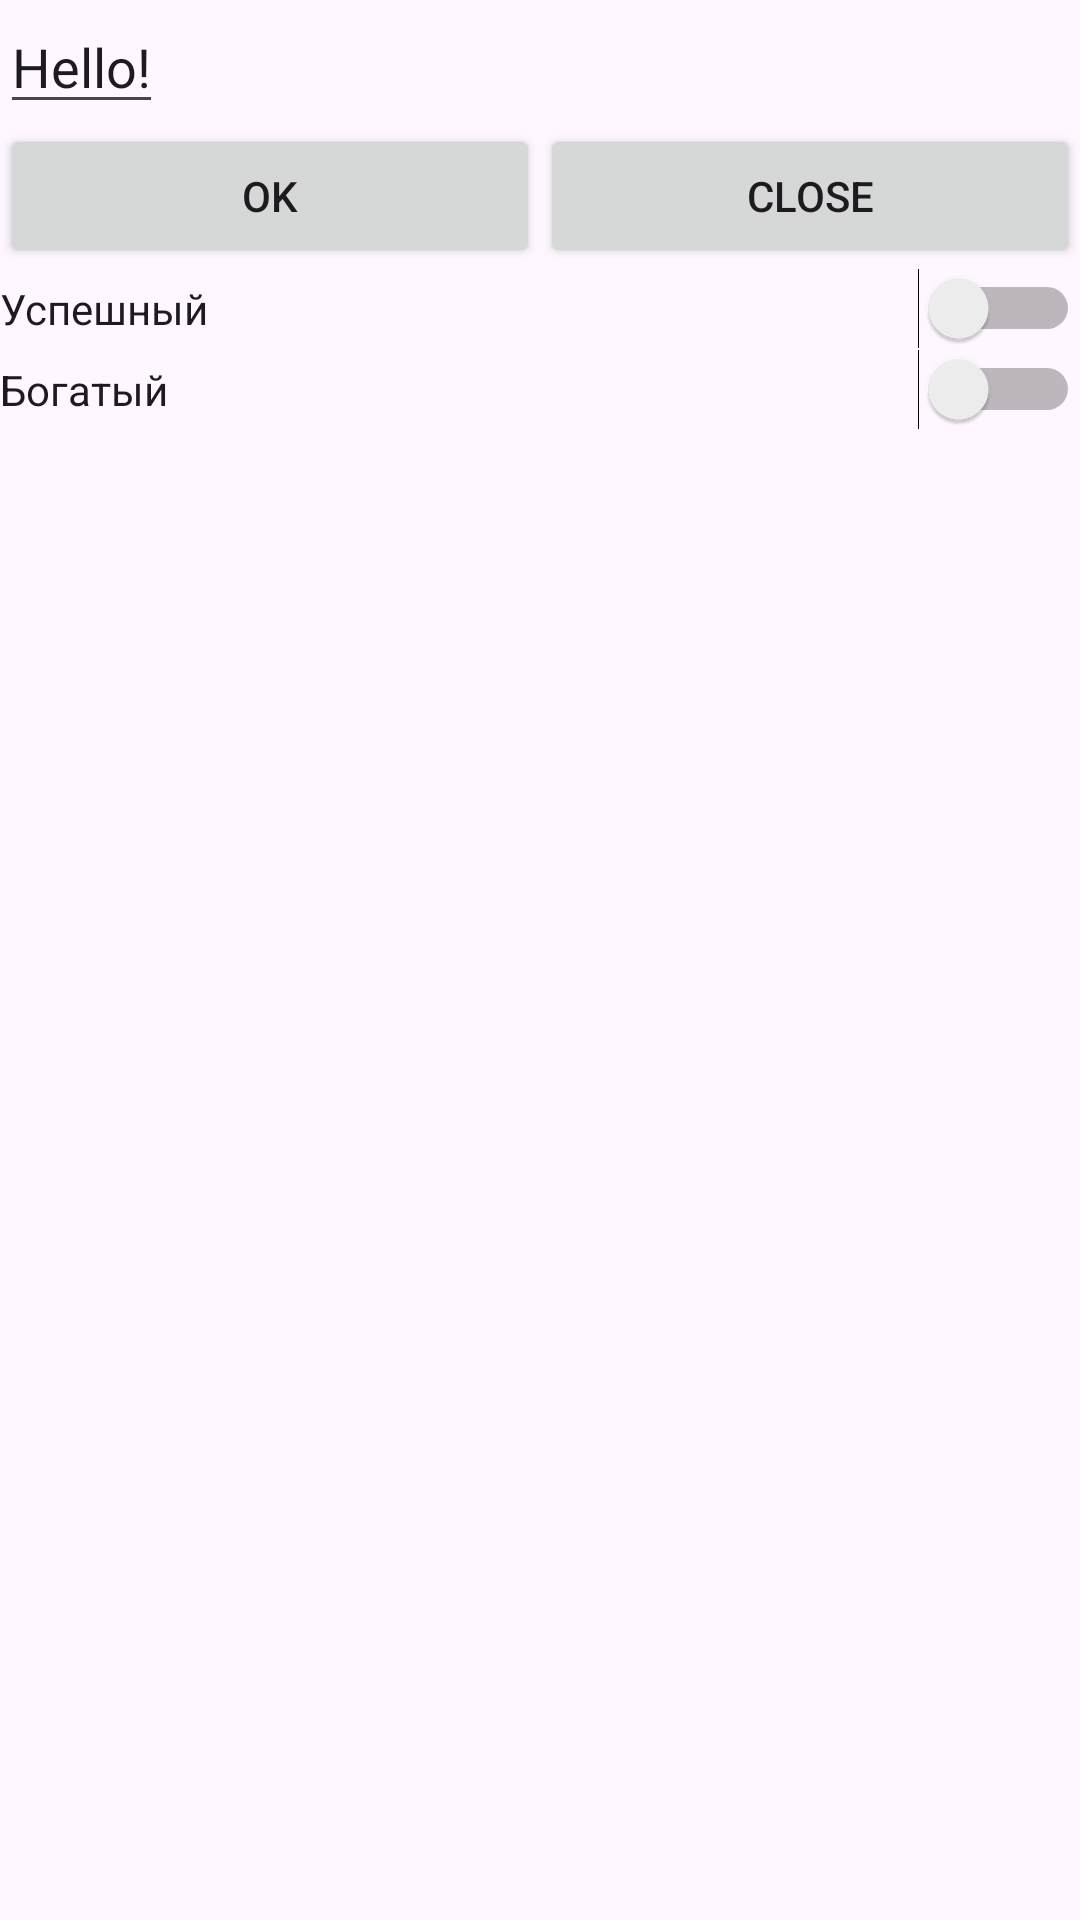

This screen was rendered from an Android layout file. Write that file and the resources it references.
<!-- AndroidManifest.xml: application theme Theme.lab5 -->
<!-- res/layout/activity_sec_as.xml -->
<?xml version="1.0" encoding="utf-8"?>
<LinearLayout xmlns:android="http://schemas.android.com/apk/res/android"
    xmlns:app="http://schemas.android.com/apk/res-auto"
    xmlns:tools="http://schemas.android.com/tools"
    android:id="@+id/root3"
    android:layout_width="match_parent"
    android:layout_height="match_parent"
    android:orientation="vertical"
    tools:context=".SecActivity">

    <EditText
        android:id="@+id/DialogTextas"
        android:layout_width="wrap_content"
        android:layout_height="wrap_content"
        android:text="@string/Hellows" />

    <LinearLayout
        android:id="@+id/DialogBtnsas"
        android:layout_width="match_parent"
        android:layout_height="wrap_content"
        android:orientation="horizontal">

        <Button
            android:id="@+id/OkBtnas"
            android:layout_width="wrap_content"
            android:layout_height="wrap_content"
            android:layout_weight="1"
            android:onClick="ok_activity_click"
            android:text="@string/Okey" />

        <Button
            android:id="@+id/CloseBtnas"
            android:layout_width="wrap_content"
            android:layout_height="wrap_content"
            android:layout_weight="1"
            android:onClick="cancel_activity_click"
            android:text="@string/Closing" />
    </LinearLayout>

    <Switch
        android:id="@+id/switch1as"
        android:layout_width="match_parent"
        android:layout_height="wrap_content"
        android:text="@string/firstCheck" />

    <Switch
        android:id="@+id/switch2as"
        android:layout_width="match_parent"
        android:layout_height="wrap_content"
        android:text="@string/secondCheck" />
</LinearLayout>
<!-- resources referenced by this layout -->
<resources>
  <string name="Closing">Close</string>
  <string name="Hellows">Hello!</string>
  <string name="Okey">Ok</string>
  <string name="firstCheck">Успешный</string>
  <string name="secondCheck">Богатый</string>
  <style name="Theme.lab5" parent="Base.Theme.lab5" />
  <style name="Base.Theme.lab5" parent="Theme.Material3.DayNight.NoActionBar">
          
          
      </style>
</resources>
